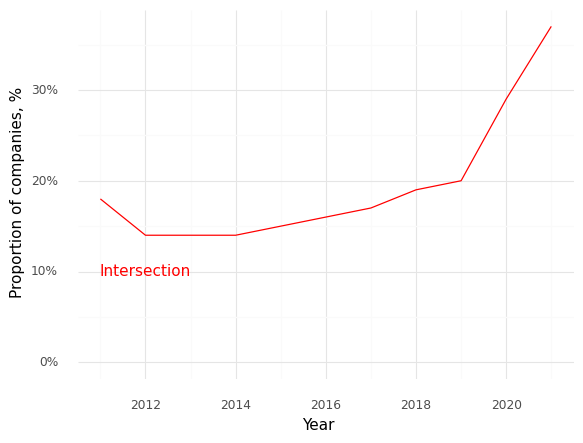

The file beside this chart, header and first rows:
, Year, Intersection (Prop)
0, 2011, 0.18
1, 2012, 0.14
2, 2013, 0.14
3, 2014, 0.14
4, 2015, 0.15
5, 2016, 0.16
6, 2017, 0.17
7, 2018, 0.19
8, 2019, 0.2
9, 2020, 0.29
10, 2021, 0.37
